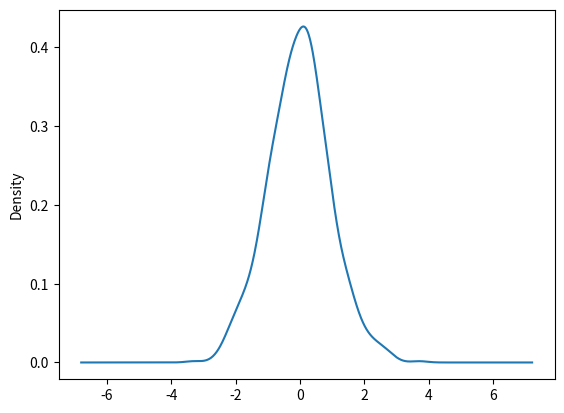

This figure's Python source:
import pandas as pd
import numpy as np
import matplotlib.pyplot as plt

ser = pd.Series(np.random.randn(1000))
# 多个样本数据
print(ser)
ser.plot.kde()
plt.show()